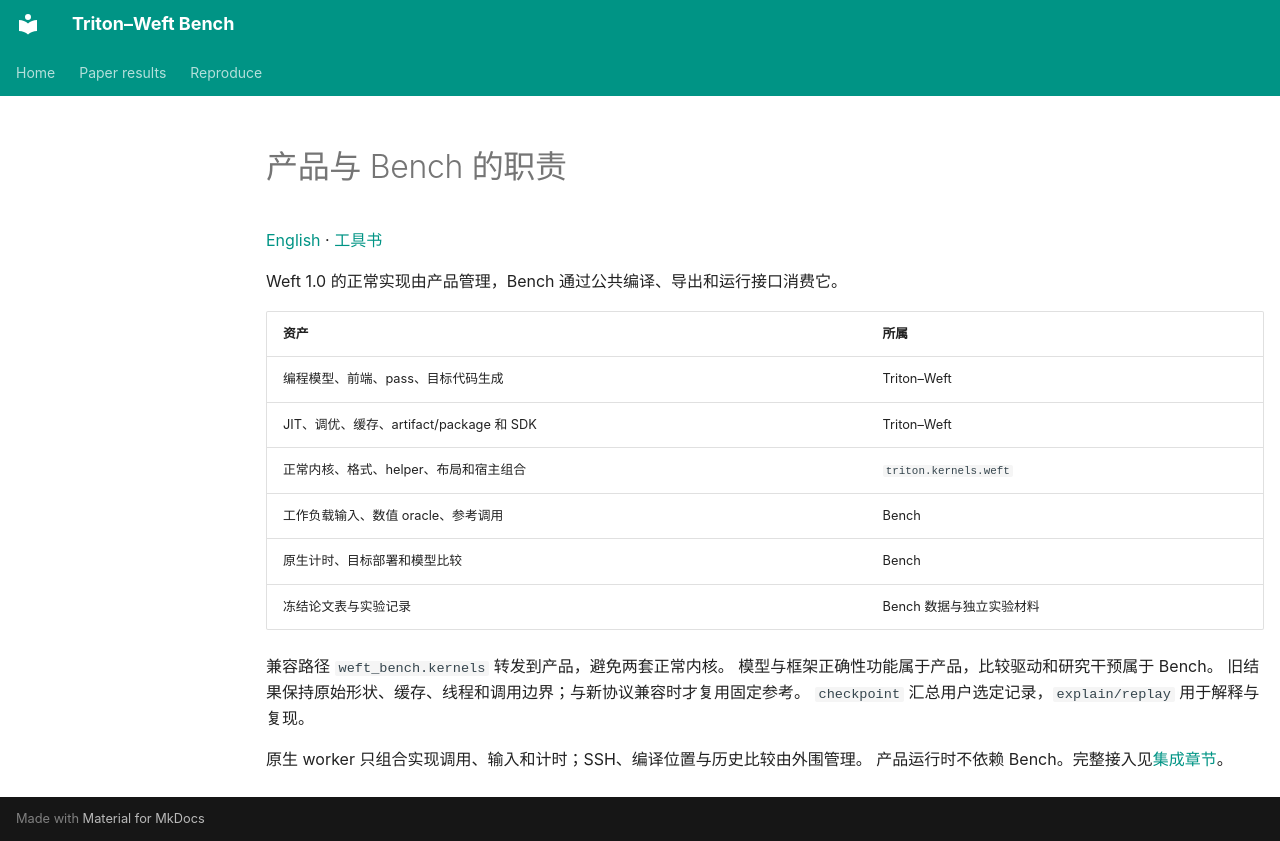

repository: Tianchen-ai/triton-weft-bench · page: migration.zh-CN/index.html · generator: mkdocs

# 产品与 Bench 的职责

[English](https://tianchen-ai.github.io/triton-weft-bench/migration/) · [工具书](README.zh-CN.md)

Weft 1.0 的正常实现由产品管理，Bench 通过公共编译、导出和运行接口消费它。

| 资产 | 所属 |
|---|---|
| 编程模型、前端、pass、目标代码生成 | Triton–Weft |
| JIT、调优、缓存、artifact/package 和 SDK | Triton–Weft |
| 正常内核、格式、helper、布局和宿主组合 | `triton.kernels.weft` |
| 工作负载输入、数值 oracle、参考调用 | Bench |
| 原生计时、目标部署和模型比较 | Bench |
| 冻结论文表与实验记录 | Bench 数据与独立实验材料 |

兼容路径 `weft_bench.kernels` 转发到产品，避免两套正常内核。
模型与框架正确性功能属于产品，比较驱动和研究干预属于 Bench。
旧结果保持原始形状、缓存、线程和调用边界；与新协议兼容时才复用固定参考。
`checkpoint` 汇总用户选定记录，`explain/replay` 用于解释与复现。

原生 worker 只组合实现调用、输入和计时；SSH、编译位置与历史比较由外围管理。
产品运行时不依赖 Bench。完整接入见[集成章节](triton-weft-integration.zh-CN.md)。
